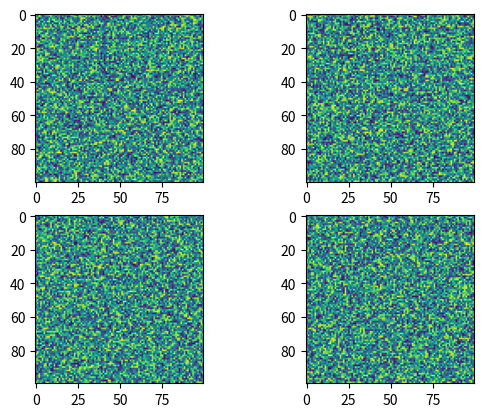

The script that saved this image: (Note: this script raises an exception after producing the figure.)
import matplotlib.pyplot as plt
import numpy.random as rnd

fig = plt.figure()
plt.subplot(221)
plt.imshow(rnd.random((100, 100)))
plt.subplot(222)
plt.imshow(rnd.random((100, 100)))
plt.subplot(223)
plt.imshow(rnd.random((100, 100)))
plt.subplot(224)
plt.imshow(rnd.random((100, 100)))

plt.subplot_tool()
plt.show()
